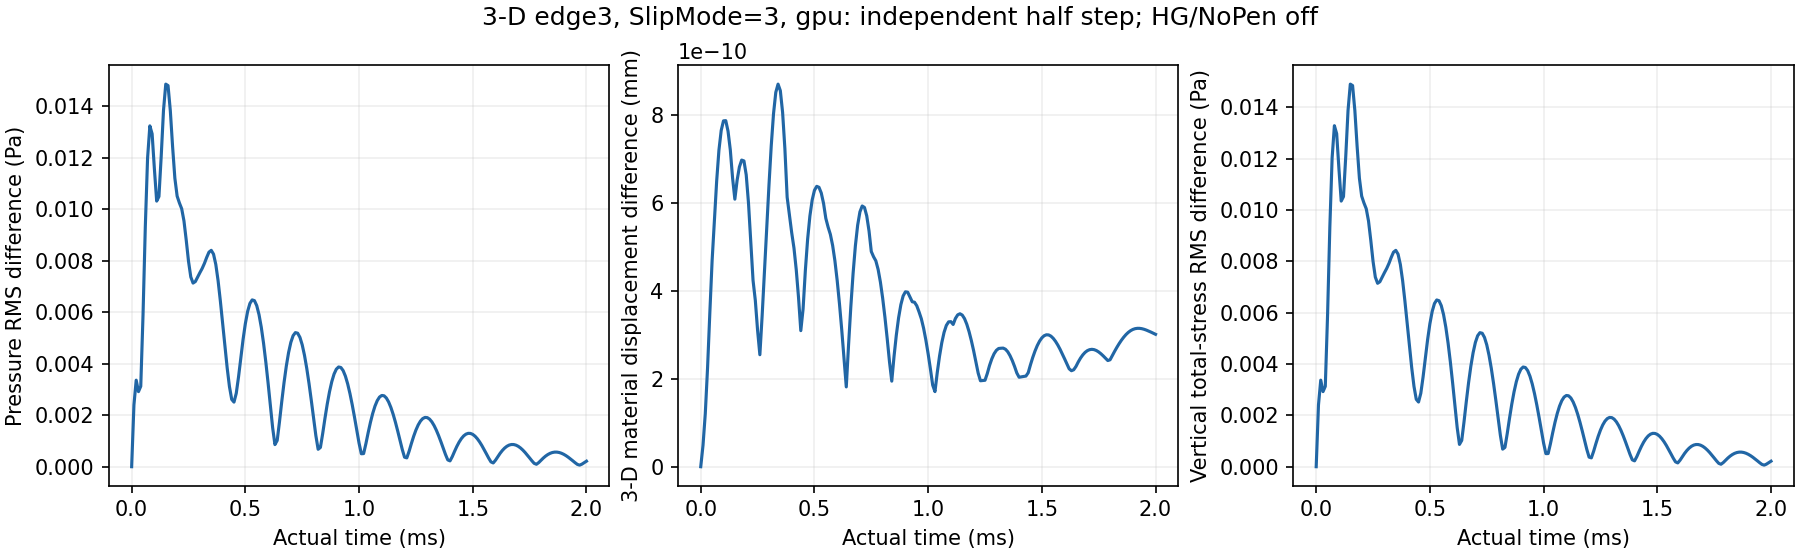

The file beside this chart, header and first rows:
time_s, pressure_rms_pa, material_max_mm, total_stress_rms_pa
0.0, 0.0, 0.0, 0.0
1e-05, 0.002398, 4.8879511195589433e-11, 0.002405
2.0000000000000005e-05, 0.003361, 1.2090953955211033e-10, 0.003371
3.000000000000001e-05, 0.002916, 2.2530941581153987e-10, 0.002923
3.999999999999998e-05, 0.003123, 3.506317129414742e-10, 0.003128
4.9999999999999955e-05, 0.005896, 4.690557165745232e-10, 0.005909
5.999999999999993e-05, 0.009311, 5.598560986232242e-10, 0.009335
6.99999999999999e-05, 0.01199, 6.501913274286658e-10, 0.01202
7.999999999999987e-05, 0.01324, 7.206825654585057e-10, 0.01328
8.999999999999984e-05, 0.01293, 7.655862768049358e-10, 0.01297
9.999999999999982e-05, 0.01156, 7.873556839361028e-10, 0.0116
0.00011, 0.01032, 7.878847351961834e-10, 0.01034
0.00012, 0.01049, 7.63892537076504e-10, 0.01052
0.00013, 0.01207, 7.212763315852526e-10, 0.0121
0.00014, 0.01384, 6.572965198144382e-10, 0.01387
0.00015, 0.01486, 6.090843950378337e-10, 0.0149
0.00016, 0.0148, 6.523010295604669e-10, 0.01484
0.00017, 0.01383, 6.823764391682908e-10, 0.01387
0.00018, 0.01243, 6.980417671801324e-10, 0.01247
0.00019, 0.0112, 6.961448404276654e-10, 0.01123
0.0002, 0.01051, 6.64374201265045e-10, 0.01053
0.00021, 0.01024, 6.001399747062974e-10, 0.01027
0.00022, 0.01002, 5.140870038880057e-10, 0.01005
0.00023, 0.009546, 4.2425512607103856e-10, 0.00957
0.00024, 0.008798, 3.7859348788591957e-10, 0.008818
0.00025, 0.00798, 3.1020603242795274e-10, 0.007994
0.00026, 0.007372, 2.5490518862605934e-10, 0.007381
0.00027, 0.007132, 3.4366078678750883e-10, 0.007141
0.00028, 0.007191, 4.404564629942995e-10, 0.007202
0.00029, 0.007364, 5.414351256169808e-10, 0.007379
0.0003, 0.007536, 6.405319187204486e-10, 0.007553
0.00031, 0.007699, 7.304268814631829e-10, 0.007719
0.00032, 0.007896, 8.03440717116753e-10, 0.007917
0.00033, 0.00813, 8.52196044823673e-10, 0.00815
0.00034, 0.008334, 8.70988844915802e-10, 0.008354
0.00035, 0.008404, 8.560821678646465e-10, 0.008424
0.00036, 0.008256, 8.064848141496323e-10, 0.008275
0.00037, 0.007857, 7.241631636718074e-10, 0.007876
0.00038, 0.007231, 6.134623456267567e-10, 0.007248
0.00039, 0.006441, 5.736779539394108e-10, 0.006457
0.0004, 0.005566, 5.326822959712425e-10, 0.005582
0.00041, 0.004679, 4.977052003186329e-10, 0.004694
0.00042, 0.00384, 4.483487643134562e-10, 0.003854
0.00043, 0.003114, 3.851695050899233e-10, 0.003127
0.00044, 0.002614, 3.0976276066934474e-10, 0.002626
0.00045, 0.002509, 3.5887598190457983e-10, 0.002518
0.00046, 0.002852, 4.465481246335102e-10, 0.002859
0.00047, 0.003489, 5.177453436740321e-10, 0.003495
0.00048, 0.00423, 5.707044741756315e-10, 0.004236
0.00049, 0.004945, 6.071465074931847e-10, 0.004953
0.0005, 0.00556, 6.291499030742983e-10, 0.005569
0.00051, 0.006032, 6.383401348782646e-10, 0.006043
0.00052, 0.006341, 6.360703977540455e-10, 0.006353
0.00053, 0.006479, 6.231442501858629e-10, 0.006493
0.00054, 0.00645, 5.995816404456577e-10, 0.006463
0.00055, 0.006257, 5.654636988375717e-10, 0.006271
0.00056, 0.005909, 5.45635469148275e-10, 0.005923
0.00057, 0.005417, 5.288993391597169e-10, 0.005431
0.00058, 0.004796, 5.036772803677867e-10, 0.004809
0.00059, 0.004063, 4.686898555342993e-10, 0.004075
... 141 more rows
